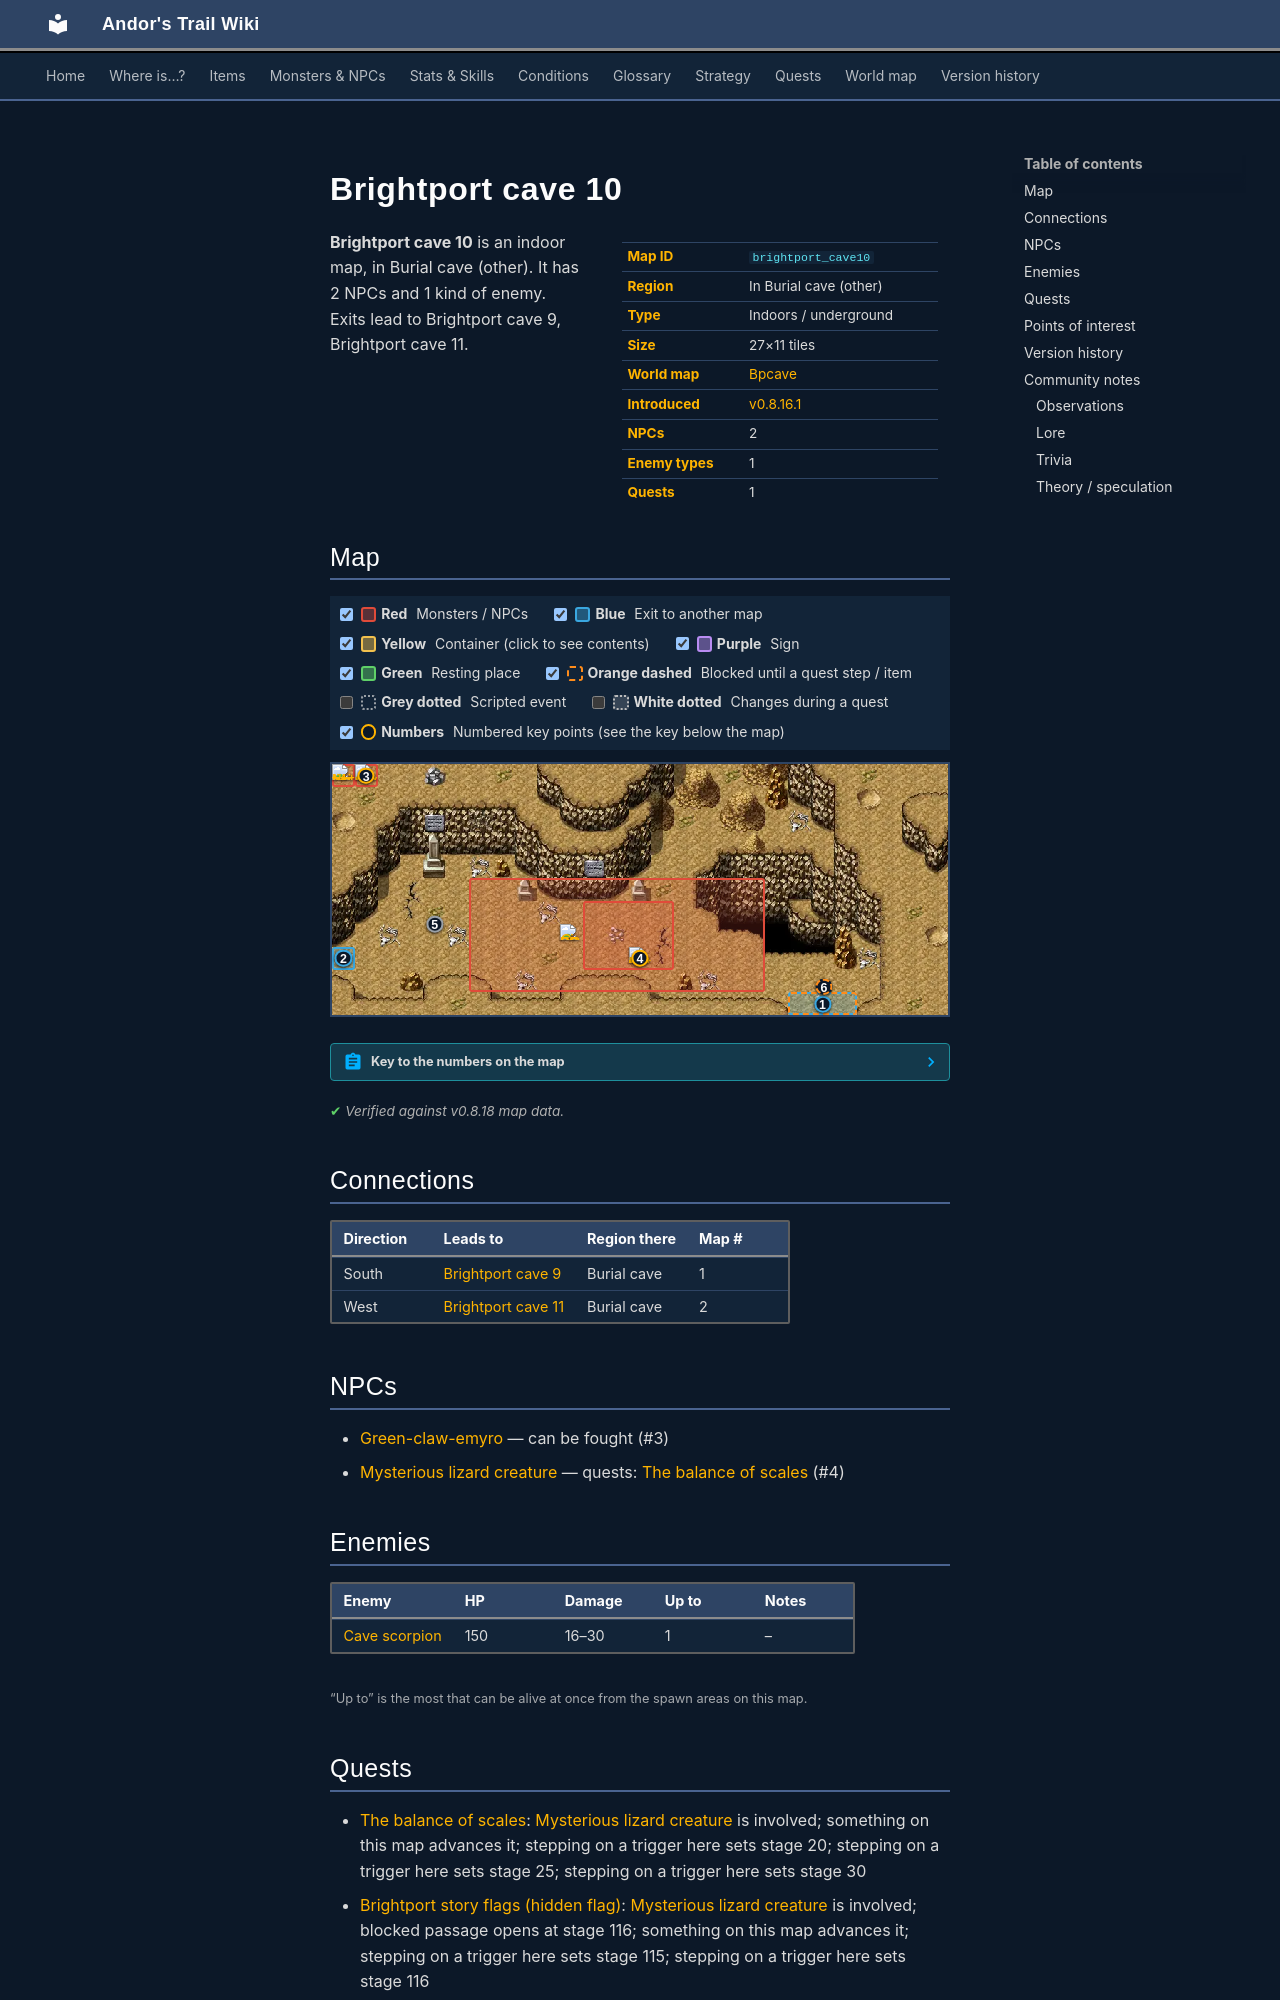

repository: asdfghjkl628/Andor-s-Trail-Wikiiii · page: maps/brightport_cave10/index.html · generator: mkdocs

---
description: "Brightport cave 10 is an indoor location in Andor's Trail, in Burial cave (other). NPCs: Green-claw-emyro, Mysterious lizard creature. Enemies: Cave scorpion. Exits to Brightport cave 9, Brightport cave 11."
---

# Brightport cave 10

<div class="infobox" markdown>

| | |
|---|---|
| **Map ID** | `brightport_cave10` |
| **Region** | In Burial cave (other) |
| **Type** | Indoors / underground |
| **Size** | 27×11 tiles |
| **World map** | [Bpcave](index.md) |
| **Introduced** | [v0.8.16.1](../versions/0.8.16.1.md) |
| **NPCs** | 2 |
| **Enemy types** | 1 |
| **Quests** | 1 |

</div>

**Brightport cave 10** is an indoor map, in Burial cave (other). It has 2 NPCs and 1 kind of enemy. Exits lead to Brightport cave 9, Brightport cave 11.

## Map

<div class="map-legend" markdown="0"><label class="lg"><input type="checkbox" data-t="spawn" checked><span class="sw sw-spawn"></span><b>Red</b>&nbsp;Monsters / NPCs</label><label class="lg"><input type="checkbox" data-t="mapchange" checked><span class="sw sw-mapchange"></span><b>Blue</b>&nbsp;Exit to another map</label><label class="lg"><input type="checkbox" data-t="container" checked><span class="sw sw-container"></span><b>Yellow</b>&nbsp;Container (click to see contents)</label><label class="lg"><input type="checkbox" data-t="sign" checked><span class="sw sw-sign"></span><b>Purple</b>&nbsp;Sign</label><label class="lg"><input type="checkbox" data-t="rest" checked><span class="sw sw-rest"></span><b>Green</b>&nbsp;Resting place</label><label class="lg"><input type="checkbox" data-t="key" checked><span class="sw sw-key"></span><b>Orange dashed</b>&nbsp;Blocked until a quest step / item</label><label class="lg"><input type="checkbox" data-t="script"><span class="sw sw-script"></span><b>Grey dotted</b>&nbsp;Scripted event</label><label class="lg"><input type="checkbox" data-t="replace"><span class="sw sw-replace"></span><b>White dotted</b>&nbsp;Changes during a quest</label><label class="lg"><input type="checkbox" data-t="pin" checked><span class="sw sw-pin"></span><b>Numbers</b>&nbsp;Numbered key points (see the key below the map)</label></div>

<div class="map-wrap hide-script hide-replace" markdown="0"><img src="../../assets/maps/brightport_cave10.webp" alt="Map of Brightport cave 10" width="864" height="352" loading="lazy"><a id="place-cave1" class="mo mo-mapchange" href="../brightport_cave9/#place-entrance1" title="Exit to Brightport cave 9" style="left:74.074%;top:90.909%;width:11.111%;height:9.091%"></a><a id="place-west" class="mo mo-mapchange" href="../brightport_cave11/#place-east" title="Exit to Brightport cave 11" style="left:0.000%;top:72.727%;width:3.704%;height:9.091%"></a><a class="mo mo-script" href="../../quests/brightport_nondisplay/#stage-115" title="Scripted event: advances the quest: hidden story flag “brightport_nondisplay” to stage 115 (“emyro talk”) (+1 more quest(s))" style="left:14.815%;top:45.455%;width:3.704%;height:36.364%"></a><span class="mo mo-spawn" title="Spawns: Mysterious lizard creature" style="left:40.741%;top:54.545%;width:14.815%;height:27.273%"></span><span class="mo mo-spawn" title="Spawns: Cave scorpion" style="left:22.222%;top:45.455%;width:48.148%;height:45.455%"></span><span class="mo mo-spawn" title="Spawns: Green-claw-emyro" style="left:3.704%;top:0.000%;width:3.704%;height:9.091%"></span><span class="mo mo-spawn" title="Spawns: Mysterious lizard creature" style="left:0.000%;top:0.000%;width:3.704%;height:9.091%"></span><a class="mo mo-key" href="../../quests/brightport_nondisplay/#stage-116" title="Unlocked during the quest: hidden story flag “brightport_nondisplay” (stage 116: “burial tomb done
”)" style="left:74.074%;top:90.909%;width:11.111%;height:9.091%"></a><a class="mob" href="../../monsters/brightport_emyro/" title="Mysterious lizard creature" style="left:48.148%;top:72.727%;width:3.704%;height:9.091%"><img src="../../assets/icons/monsters/monsters_johny_1.png" alt="Mysterious lizard creature"></a><a class="mob" href="../../monsters/cave_scorpion_0/#v-brightport_scorpion" title="Cave scorpion" style="left:37.037%;top:63.636%;width:3.704%;height:9.091%"><img src="../../assets/icons/monsters/monsters_tometik3_76.png" alt="Cave scorpion"></a><a class="mob" href="../../monsters/brightport_lizard/" title="Green-claw-emyro" style="left:3.704%;top:0.000%;width:3.704%;height:9.091%"><img src="../../assets/icons/monsters/monsters_johny_1.png" alt="Green-claw-emyro"></a><a class="mob" href="../../monsters/brightport_emyro/" title="Mysterious lizard creature" style="left:0.000%;top:0.000%;width:3.704%;height:9.091%"><img src="../../assets/icons/monsters/monsters_johny_1.png" alt="Mysterious lizard creature"></a><a class="pin pin-exit" href="#key-1" style="left:79.630%;top:95.455%" title="Exit (south): to [Brightport cave 9](brightport_cave9.md)">1</a><a class="pin pin-exit" href="#key-2" style="left:1.852%;top:77.273%" title="Exit (west): to [Brightport cave 11](brightport_cave11.md)">2</a><a id="pin-npc-brightport_lizard" class="pin pin-npc" href="#key-3" style="left:5.556%;top:4.545%" title="[Green-claw-emyro](../../monsters/brightport_lizard.md): NPC">3</a><a id="pin-npc-brightport_emyro" class="pin pin-npc" href="#key-4" style="left:50.000%;top:77.273%" title="[Mysterious lizard creature](../../monsters/brightport_emyro.md): 1 quest">4</a><a class="pin pin-script" href="#key-5" style="left:16.667%;top:63.636%" title="Quest trigger: Scripted event: advances the quest: hidden story flag “brightport_nondisplay” to stage 115 (“emyro talk”) (+1 more quest(s))">5</a><a class="pin pin-key" href="#key-6" style="left:79.873%;top:88.637%" title="Blocked passage: Unlocked during the quest: hidden story flag “brightport_nondisplay” (stage 116: “burial tomb done
”)">6</a></div>

??? abstract "Key to the numbers on the map"

    | # | What | Details |
    |---|---|---|
    | <span id="key-1"></span>1 | Exit (south) | to [Brightport cave 9](brightport_cave9.md) |
    | <span id="key-2"></span>2 | Exit (west) | to [Brightport cave 11](brightport_cave11.md) |
    | <span id="key-3"></span>3 | [Green-claw-emyro](../monsters/brightport_lizard.md) | NPC |
    | <span id="key-4"></span>4 | [Mysterious lizard creature](../monsters/brightport_emyro.md) | 1 quest |
    | <span id="key-5"></span>5 | Quest trigger | Scripted event: advances the quest: hidden story flag “brightport_nondisplay” to stage 115 (“emyro talk”) (+1 more quest(s)) |
    | <span id="key-6"></span>6 | Blocked passage | Unlocked during the quest: hidden story flag “brightport_nondisplay” (stage 116: “burial tomb done ”) |


<p class="verified">Verified against v0.8.18 map data.</p>

## Connections

| Direction | Leads to | Region there | Map # |
|---|---|---|---|
| South | [Brightport cave 9](brightport_cave9.md) | Burial cave | 1 |
| West | [Brightport cave 11](brightport_cave11.md) | Burial cave | 2 |

## NPCs

- [Green-claw-emyro](../monsters/brightport_lizard.md) — can be fought (#3)
- [Mysterious lizard creature](../monsters/brightport_emyro.md) — quests: [The balance of scales](../quests/brightport_lizard.md) (#4)

## Enemies

| Enemy | HP | Damage | Up to | Notes |
|---|---|---|---|---|
| [Cave scorpion](../monsters/cave_scorpion_0.md#v-brightport_scorpion) | 150 | 16–30 | 1 | – |

<small>“Up to” is the most that can be alive at once from the spawn areas on this map.</small>
